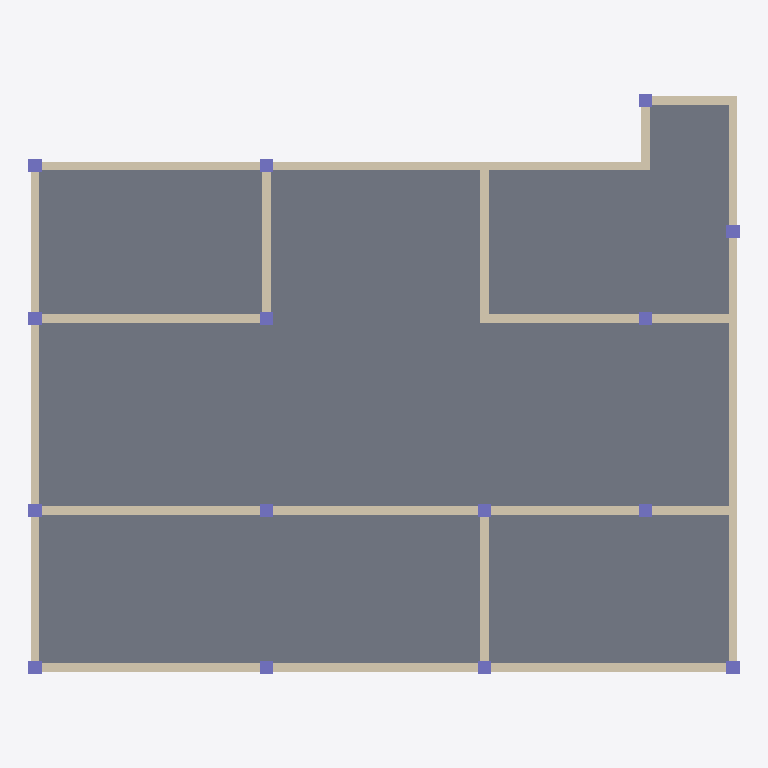
Plan cut of the same IFC building model at storey 'Level 3' (level 6.00 m, cut at 7.40 m), seen from above with north up, elements coloured by IFC class: 15 columns (violet), 12 walls (beige), 1 slab (grey). Cut surfaces are drawn darker.
Extent 16.3 m × 13.3 m × 6.0 m (x, y, z). Storeys (5): Level 1 at 0.00 m; Level 1 at 0.00 m; Level 2 at 3.00 m; Level 2 at 3.00 m; Level 3 at 6.00 m. Elements (73): 30 IfcColumn, 21 IfcWallStandardCase, 11 IfcWindow, 8 IfcDoor, 3 IfcSlab.

HEADER;
FILE_DESCRIPTION((''),'2;1');
FILE_NAME('','[number]:16:03Z',(''),(''),'IFCCompare','version1','');
FILE_SCHEMA(('IFC4'));
ENDSEC;
DATA;
#70=IFCPROJECT('3ewhunOVP198IBvLC6bjDS',#20,'项目编号',$,$,'项目名称','项目状态',(#65),#62);
#3426=IFCSITE('3ewhunOVP198IBvLC6bjDU',#20,'Default',$,$,#3425,$,$,.ELEMENT.,$,$,$,$,$);
#3826=IFCSITE('3ewhunOVP198IBvLC6bjDU',#3827,'Default',$,$,#3833,$,$,.ELEMENT.,$,$,$,$,$);
#72=IFCBUILDING('3ewhunOVP198IBvLC6bjDT',#20,$,$,$,#16,$,$,.ELEMENT.,$,$,$);
#3839=IFCBUILDING('3ewhunOVP198IBvLC6bjDT',#3827,$,$,$,#3840,$,$,.ELEMENT.,$,$,$);
#75=IFCBUILDINGSTOREY('3ewhunOVP198IBvLFvRSTw',#20,'Level 1',$,$,#74,$,'Level 1',.ELEMENT.,0.0);
#79=IFCBUILDINGSTOREY('3ewhunOVP198IBvLFvRSTx',#20,'Level 2',$,$,#78,$,'Level 2',.ELEMENT.,3000.0);
#83=IFCBUILDINGSTOREY('3ewhunOVP198IBvLFvRS2Q',#20,'Level 3',$,$,#82,$,'Level 3',.ELEMENT.,6000.0);
#3849=IFCBUILDINGSTOREY('3ewhunOVP198IBvLFvRSTw',#3827,'Level 1',$,$,#3850,$,'Level 1',.ELEMENT.,0.0);
#4389=IFCBUILDINGSTOREY('3ewhunOVP198IBvLFvRSTx',#3827,'Level 2',$,$,#4390,$,'Level 2',.ELEMENT.,3000.0);
#3421=IFCSLAB('13KqIE5C96YvomUXY0iGit',#20,'楼板:常规 - 300mm:322617',$,'楼板:常规 - 300mm',#3406,#3420,'322617',.FLOOR.);
#3144=IFCWALLSTANDARDCASE('13KqIE5C96YvomUXY0iGii',#20,'基本墙:常规 - 200mm:322594',$,'基本墙:常规 - 200mm:398',#3132,#3143,'322594',.NOTDEFINED.);
#3008=IFCWALLSTANDARDCASE('13KqIE5C96YvomUXY0iGiK',#20,'基本墙:常规 - 200mm:322586',$,'基本墙:常规 - 200mm:398',#2996,#3007,'322586',.NOTDEFINED.);
#3076=IFCWALLSTANDARDCASE('13KqIE5C96YvomUXY0iGiG',#20,'基本墙:常规 - 200mm:322590',$,'基本墙:常规 - 200mm:398',#3064,#3075,'322590',.NOTDEFINED.);
#3127=IFCWALLSTANDARDCASE('13KqIE5C96YvomUXY0iGil',#20,'基本墙:常规 - 200mm:322593',$,'基本墙:常规 - 200mm:398',#3115,#3126,'322593',.NOTDEFINED.);
#3161=IFCWALLSTANDARDCASE('13KqIE5C96YvomUXY0iGij',#20,'基本墙:常规 - 200mm:322595',$,'基本墙:常规 - 200mm:398',#3149,#3160,'322595',.NOTDEFINED.);
#2974=IFCWALLSTANDARDCASE('13KqIE5C96YvomUXY0iGiM',#20,'基本墙:常规 - 200mm:322584',$,'基本墙:常规 - 200mm:398',#2962,#2973,'322584',.NOTDEFINED.);
#3042=IFCWALLSTANDARDCASE('13KqIE5C96YvomUXY0iGiI',#20,'基本墙:常规 - 200mm:322588',$,'基本墙:常规 - 200mm:398',#3030,#3041,'322588',.NOTDEFINED.);
#2991=IFCWALLSTANDARDCASE('13KqIE5C96YvomUXY0iGiN',#20,'基本墙:常规 - 200mm:322585',$,'基本墙:常规 - 200mm:398',#2979,#2990,'322585',.NOTDEFINED.);
#3025=IFCWALLSTANDARDCASE('13KqIE5C96YvomUXY0iGiL',#20,'基本墙:常规 - 200mm:322587',$,'基本墙:常规 - 200mm:398',#3013,#3024,'322587',.NOTDEFINED.);
#3059=IFCWALLSTANDARDCASE('13KqIE5C96YvomUXY0iGiJ',#20,'基本墙:常规 - 200mm:322589',$,'基本墙:常规 - 200mm:398',#3047,#3058,'322589',.NOTDEFINED.);
#3110=IFCWALLSTANDARDCASE('13KqIE5C96YvomUXY0iGik',#20,'基本墙:常规 - 200mm:322592',$,'基本墙:常规 - 200mm:398',#3098,#3109,'322592',.NOTDEFINED.);
#3093=IFCWALLSTANDARDCASE('13KqIE5C96YvomUXY0iGiH',#20,'基本墙:常规 - 200mm:322591',$,'基本墙:常规 - 200mm:398',#3081,#3092,'322591',.NOTDEFINED.);
#4630=IFCCOLUMN('0lXClWzLfBCA2yeVLZo5B8',#3827,'钢管混凝土柱-矩形:标准:323377',$,'标准',#4631,#4636,'323377',$);
#4659=IFCCOLUMN('0lXClWzLfBCA2yeVLZo5BA',#3827,'钢管混凝土柱-矩形:标准:323379',$,'标准',#4660,#4665,'323379',$);
#4688=IFCCOLUMN('0lXClWzLfBCA2yeVLZo5BC',#3827,'钢管混凝土柱-矩形:标准:323381',$,'标准',#4689,#4694,'323381',$);
#4717=IFCCOLUMN('0lXClWzLfBCA2yeVLZo5BE',#3827,'钢管混凝土柱-矩形:标准:323383',$,'标准',#4718,#4723,'323383',$);
#4746=IFCCOLUMN('0lXClWzLfBCA2yeVLZo5B0',#3827,'钢管混凝土柱-矩形:标准:323385',$,'标准',#4747,#4752,'323385',$);
#4775=IFCCOLUMN('0lXClWzLfBCA2yeVLZo5B2',#3827,'钢管混凝土柱-矩形:标准:323387',$,'标准',#4776,#4781,'323387',$);
#4397=IFCCOLUMN('0lXClWzLfBCA2yeVLZo5BU',#3827,'钢管混凝土柱-矩形:标准:323367',$,'标准',#4398,#4403,'323367',$);
#4514=IFCCOLUMN('0lXClWzLfBCA2yeVLZo5BG',#3827,'钢管混凝土柱-矩形:标准:323369',$,'标准',#4515,#4520,'323369',$);
#4543=IFCCOLUMN('0lXClWzLfBCA2yeVLZo5BI',#3827,'钢管混凝土柱-矩形:标准:323371',$,'标准',#4544,#4549,'323371',$);
#4572=IFCCOLUMN('0lXClWzLfBCA2yeVLZo5BK',#3827,'钢管混凝土柱-矩形:标准:323373',$,'标准',#4573,#4578,'323373',$);
#4601=IFCCOLUMN('0lXClWzLfBCA2yeVLZo5BM',#3827,'钢管混凝土柱-矩形:标准:323375',$,'标准',#4602,#4607,'323375',$);
#4804=IFCCOLUMN('0lXClWzLfBCA2yeVLZo5B4',#3827,'钢管混凝土柱-矩形:标准:323389',$,'标准',#4805,#4810,'323389',$);
#4833=IFCCOLUMN('0lXClWzLfBCA2yeVLZo5B6',#3827,'钢管混凝土柱-矩形:标准:323391',$,'标准',#4834,#4839,'323391',$);
#4862=IFCCOLUMN('0lXClWzLfBCA2yeVLZo5Au',#3827,'钢管混凝土柱-矩形:标准:323393',$,'标准',#4863,#4868,'323393',$);
#4891=IFCCOLUMN('0lXClWzLfBCA2yeVLZo5Aw',#3827,'钢管混凝土柱-矩形:标准:323395',$,'标准',#4892,#4897,'323395',$);
ENDSEC;